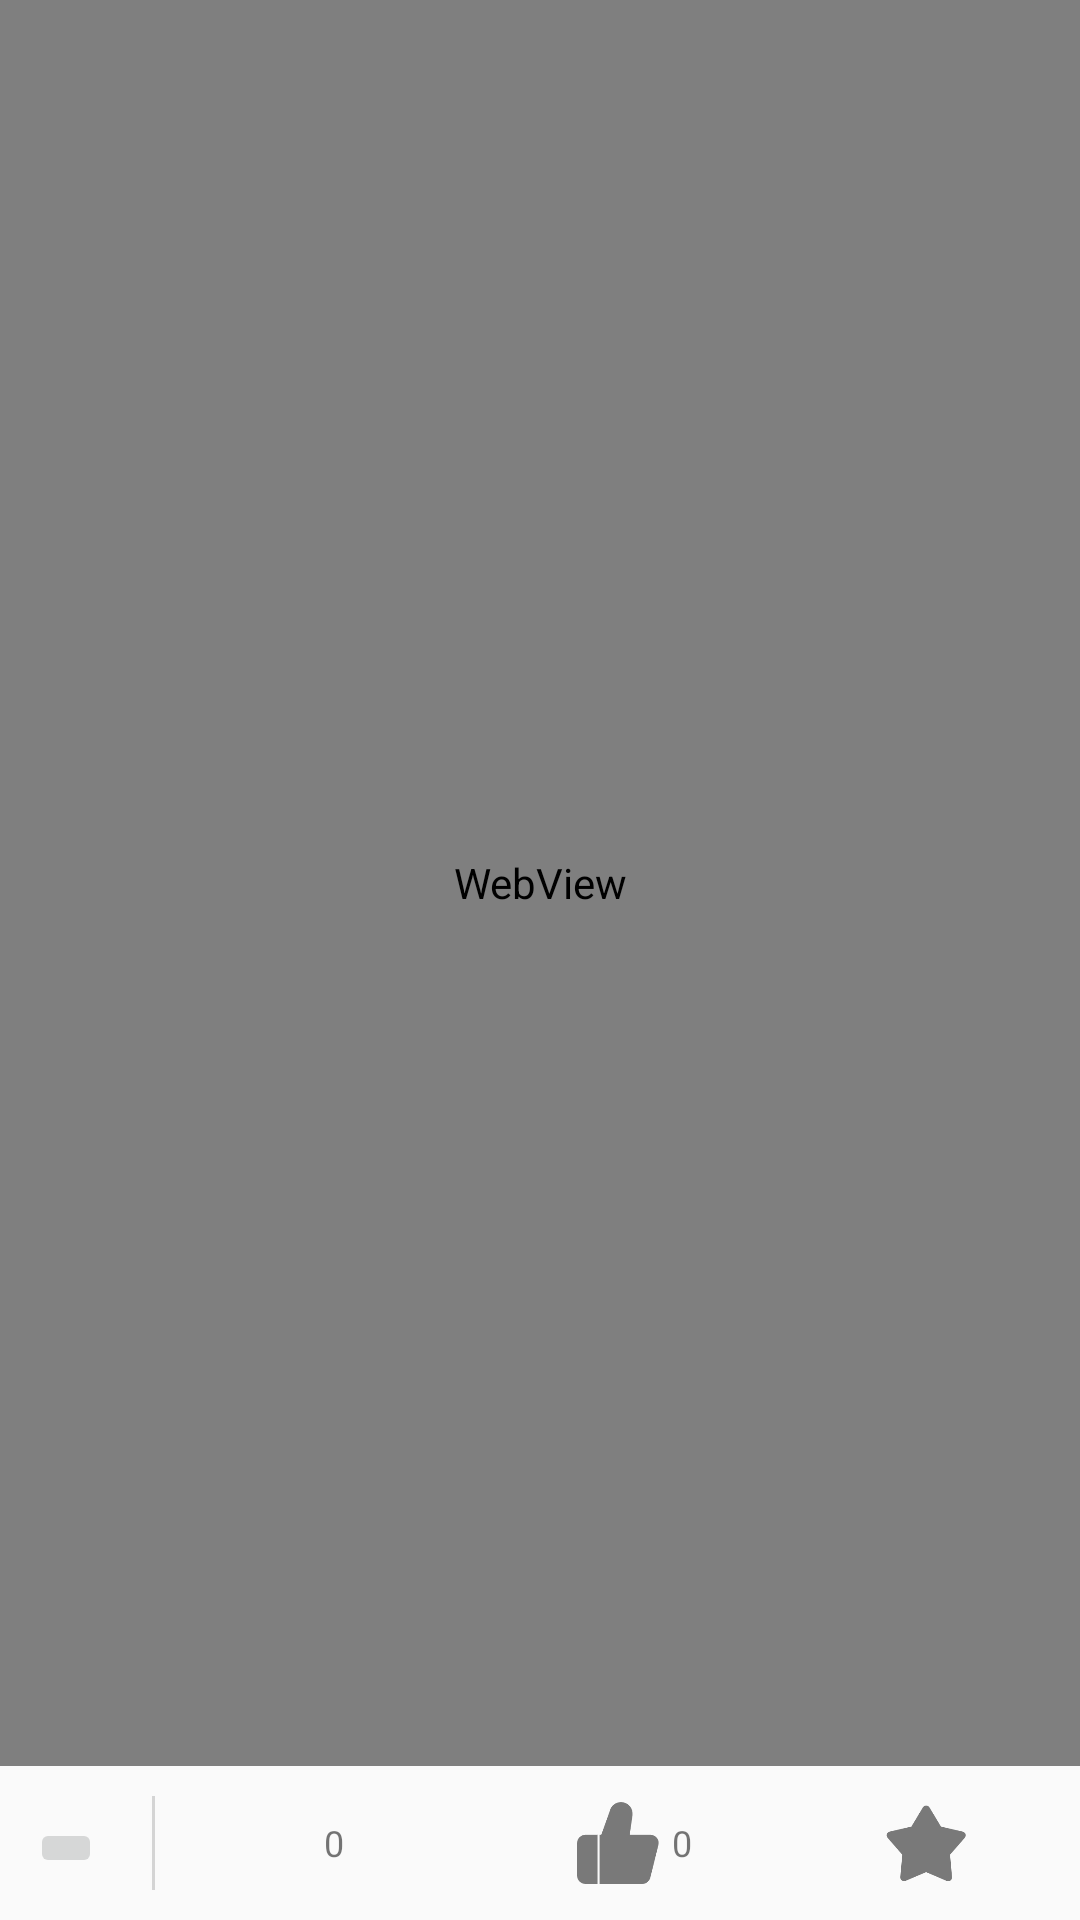

This screen was rendered from an Android layout file. Write that file and the resources it references.
<!-- AndroidManifest.xml: application theme AppTheme -->
<!-- res/layout/activity_news.xml -->
<?xml version="1.0" encoding="utf-8"?>
<LinearLayout xmlns:android="http://schemas.android.com/apk/res/android"
    xmlns:app="http://schemas.android.com/apk/res-auto"
    android:orientation="vertical" android:layout_width="match_parent"
    android:layout_height="match_parent">

    <WebView
        android:id="@+id/webview"
        android:layout_width="match_parent"
        android:layout_height="match_parent"
        android:layout_weight="6"/>

    <LinearLayout
        android:layout_width="match_parent"
        android:layout_height="60dp"
        android:layout_gravity="bottom"
        android:layout_weight="1">

        <RelativeLayout
            android:id="@+id/back"
            android:layout_width="match_parent"
            android:layout_height="match_parent"
            android:layout_weight="0.6"
            android:paddingVertical="10dp"
            android:paddingLeft="10dp">

            <ImageButton
                android:id="@+id/back_tomain"
                android:layout_width="wrap_content"
                android:layout_height="wrap_content"
                android:layout_alignParentStart="true"
                android:layout_alignParentBottom="true"
                android:layout_centerInParent="true"
                android:layout_marginTop="4dp"
                android:layout_marginEnd="10dp"
                android:layout_marginBottom="4dp"
                app:srcCompat="@drawable/back2"
                android:layout_alignParentLeft="true"
                android:layout_marginRight="10dp" />

            <View
                android:layout_width="1dip"
                android:layout_height="match_parent"
                android:layout_alignParentEnd="true"

                android:background="#d4d4d4"
                android:layout_alignParentRight="true" />
        </RelativeLayout>

        <RelativeLayout
            android:id="@+id/comment"
            android:layout_width="match_parent"
            android:layout_height="match_parent"
            android:layout_weight="0.5">

            <ImageView
                android:id="@+id/imageView_comment"
                android:layout_width="wrap_content"
                android:layout_height="wrap_content"
                android:layout_centerInParent="true"
                app:srcCompat="@drawable/comment" />

            <TextView
                android:id="@+id/textView_comment"
                android:layout_width="wrap_content"
                android:layout_height="wrap_content"
                android:layout_centerVertical="true"
                android:layout_toRightOf="@id/imageView_comment"
                android:text="0"
                android:textSize="12sp"
                android:layout_marginLeft="5dp" />
        </RelativeLayout>

        <RelativeLayout
            android:id="@+id/like"
            android:layout_width="match_parent"
            android:layout_height="match_parent"
            android:layout_weight="0.5">

            <TextView
                android:id="@+id/textView_like"
                android:layout_width="wrap_content"
                android:layout_height="wrap_content"
                android:layout_centerVertical="true"
                android:layout_toRightOf="@id/imageView_like"
                android:text="0"
                android:textSize="12sp"
                android:layout_marginLeft="3dp" />

            <ImageView
                android:id="@+id/imageView_like"
                android:layout_width="30dp"
                android:layout_height="30dp"
                android:layout_centerInParent="true"
                app:srcCompat="@drawable/likes" />
        </RelativeLayout>

        <RelativeLayout
            android:id="@+id/collect"
            android:layout_width="match_parent"
            android:layout_height="match_parent"
            android:layout_weight="0.5">

            <ImageView
                android:id="@+id/imageView_collect"

                android:layout_centerInParent="true"
                android:layout_marginTop="2dp"
                android:layout_marginBottom="2dp"
                android:layout_weight="0.8"
                android:layout_width="30dp"
                android:layout_height="30dp"
                app:srcCompat="@drawable/collect" />
        </RelativeLayout>

    </LinearLayout>
</LinearLayout>
<!-- resources referenced by this layout -->
<resources>
  <!-- drawable collect: png bitmap (drawable-v24, 5271 bytes) -->
  <!-- drawable likes: png bitmap (drawable-v24, 4398 bytes) -->
  <style name="AppTheme" parent="Theme.AppCompat.Light.NoActionBar">
          
          <item name="colorPrimary">#FFFEFF</item>
          <item name="colorPrimaryDark">#8DC9E5</item>
          <item name="colorAccent">#02559F</item>
      </style>
</resources>
